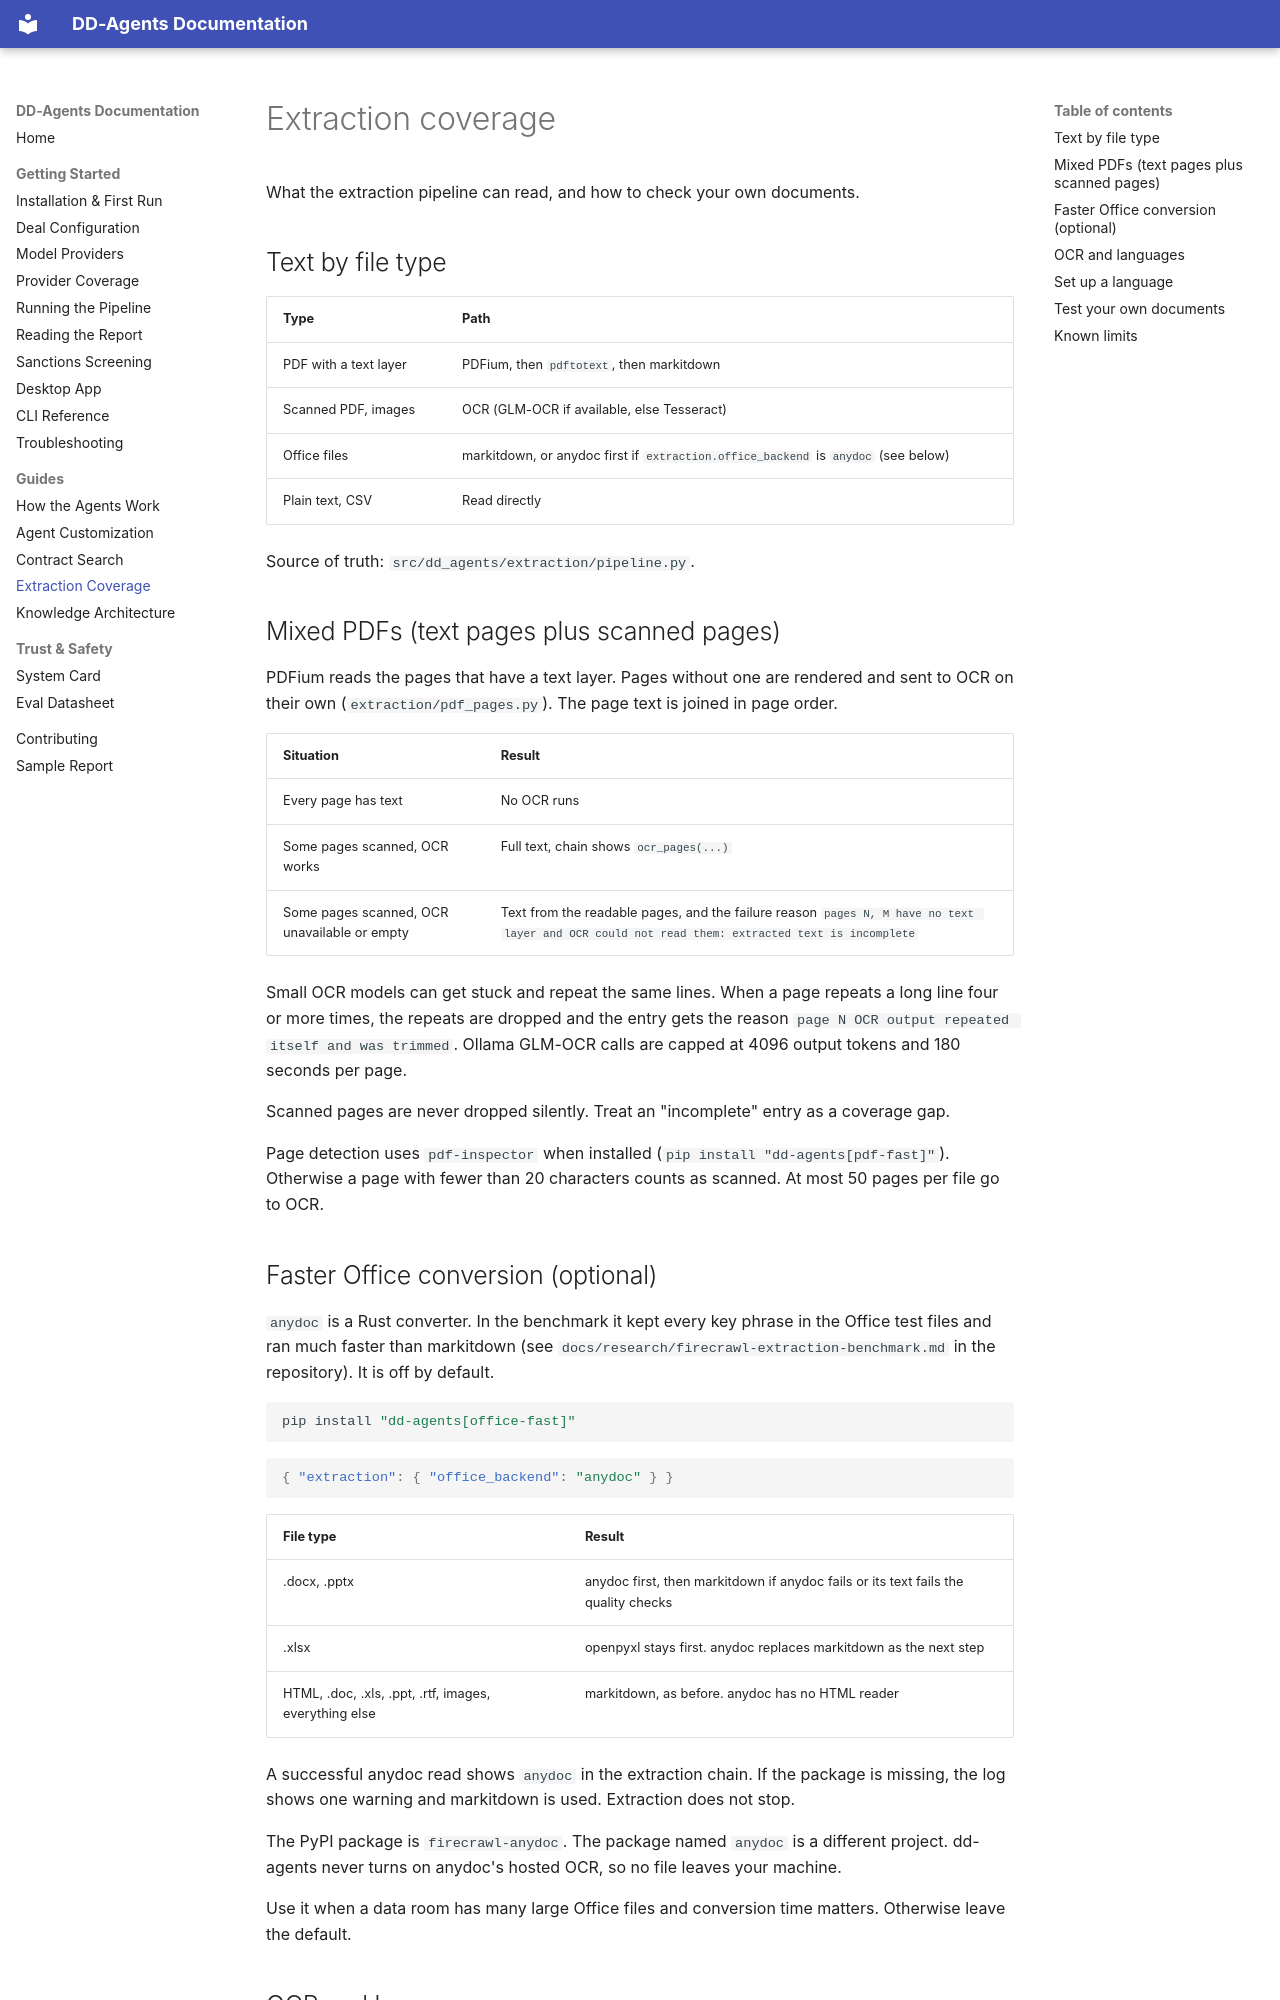

repository: zoharbabin/due-diligence-agents · page: extraction-coverage/index.html · generator: mkdocs

# Extraction coverage

What the extraction pipeline can read, and how to check your own documents.

## Text by file type

| Type | Path |
|------|------|
| PDF with a text layer | PDFium, then `pdftotext`, then markitdown |
| Scanned PDF, images | OCR (GLM-OCR if available, else Tesseract) |
| Office files | markitdown, or anydoc first if `extraction.office_backend` is `anydoc` (see below) |
| Plain text, CSV | Read directly |

Source of truth: `src/dd_agents/extraction/pipeline.py`.

## Mixed PDFs (text pages plus scanned pages)

PDFium reads the pages that have a text layer. Pages without one are rendered and sent to OCR on their own (`extraction/pdf_pages.py`). The page text is joined in page order.

| Situation | Result |
|-----------|--------|
| Every page has text | No OCR runs |
| Some pages scanned, OCR works | Full text, chain shows `ocr_pages(...)` |
| Some pages scanned, OCR unavailable or empty | Text from the readable pages, and the failure reason `pages N, M have no text layer and OCR could not read them: extracted text is incomplete` |

Small OCR models can get stuck and repeat the same lines. When a page repeats a long line four or more times, the repeats are dropped and the entry gets the reason `page N OCR output repeated itself and was trimmed`. Ollama GLM-OCR calls are capped at 4096 output tokens and 180 seconds per page.

Scanned pages are never dropped silently. Treat an "incomplete" entry as a coverage gap.

Page detection uses `pdf-inspector` when installed (`pip install "dd-agents[pdf-fast]"`). Otherwise a page with fewer than 20 characters counts as scanned. At most 50 pages per file go to OCR.
